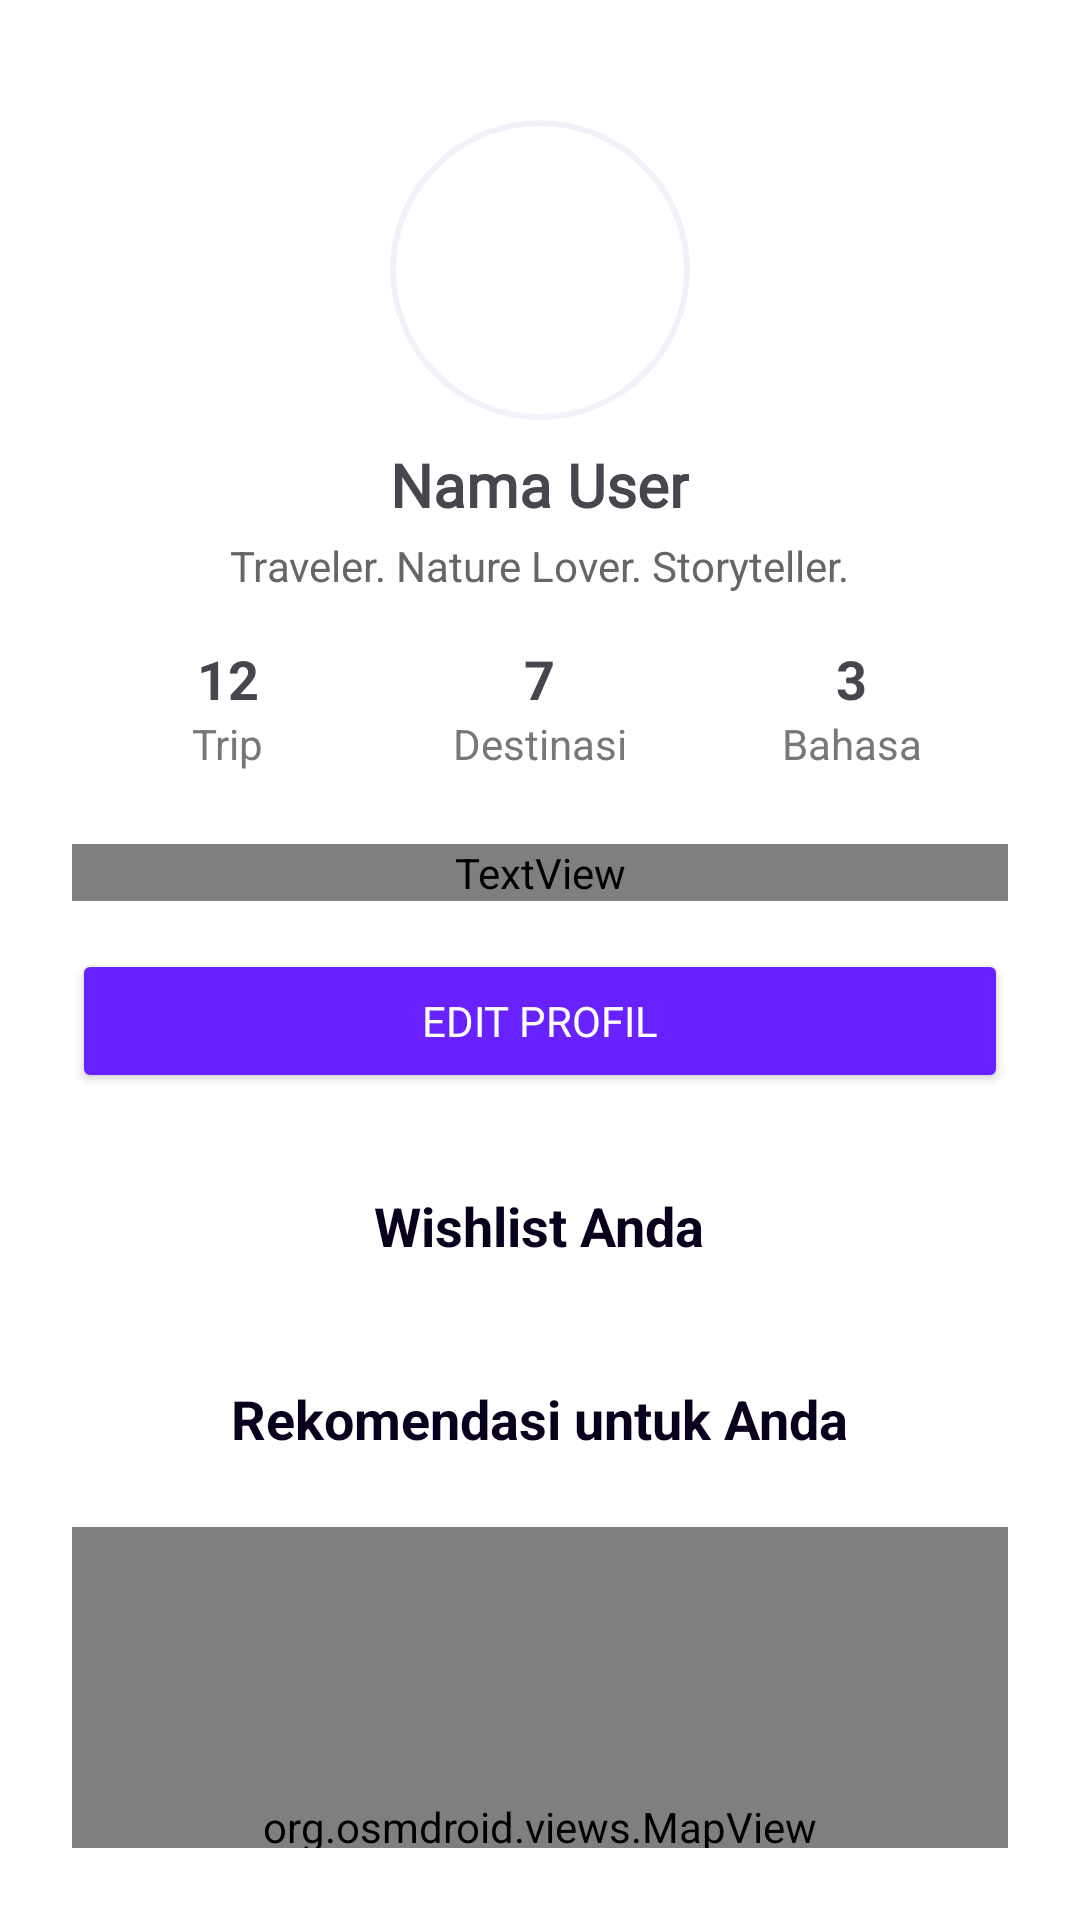

Layout XML and referenced resources for this Android screen:
<!-- AndroidManifest.xml: application theme Theme.TravelSiregar -->
<!-- res/layout/fragment_profile.xml -->
<?xml version="1.0" encoding="utf-8"?>
<androidx.core.widget.NestedScrollView
    xmlns:android="http://schemas.android.com/apk/res/android"
    xmlns:app="http://schemas.android.com/apk/res-auto"
    xmlns:tools="http://schemas.android.com/tools"
    android:layout_width="match_parent"
    android:layout_height="match_parent"
    android:background="@android:color/white"
    android:padding="24dp"
    tools:context=".Fragment.ProfileFragment">

    <LinearLayout
        android:layout_width="match_parent"
        android:layout_height="wrap_content"
        android:orientation="vertical"
        android:gravity="center_horizontal">

        
        <ImageView
            android:id="@+id/profileImage"
            android:layout_width="100dp"
            android:layout_height="100dp"
            android:layout_marginTop="16dp"
            android:layout_marginBottom="8dp"
            android:scaleType="centerCrop"
            android:background="@drawable/circle_bg"
            android:src="@drawable/user" />

        
        <TextView
            android:id="@+id/profileName"
            android:layout_width="wrap_content"
            android:layout_height="wrap_content"
            android:text="Nama User"
            android:fontFamily="@font/urbanist_bold"
            android:textSize="20sp"
            android:textStyle="bold" />

        
        <TextView
            android:id="@+id/profileBio"
            android:layout_width="wrap_content"
            android:layout_height="wrap_content"
            android:text="Traveler. Nature Lover. Storyteller."
            android:textColor="#666666"
            android:textSize="14sp"
            android:layout_marginTop="4dp" />

        
        <LinearLayout
            android:id="@+id/statLayout"
            android:layout_width="match_parent"
            android:layout_height="wrap_content"
            android:layout_marginTop="16dp"
            android:orientation="horizontal"
            android:gravity="center">

            <LinearLayout
                android:layout_width="0dp"
                android:layout_height="wrap_content"
                android:layout_weight="1"
                android:orientation="vertical"
                android:gravity="center">
                <TextView
                    android:layout_width="wrap_content"
                    android:layout_height="wrap_content"
                    android:text="12"
                    android:textStyle="bold"
                    android:textSize="18sp" />
                <TextView
                    android:layout_width="wrap_content"
                    android:layout_height="wrap_content"
                    android:text="Trip"
                    android:textSize="14sp"
                    android:textColor="#777777" />
            </LinearLayout>

            <LinearLayout
                android:layout_width="0dp"
                android:layout_height="wrap_content"
                android:layout_weight="1"
                android:orientation="vertical"
                android:gravity="center">
                <TextView
                    android:layout_width="wrap_content"
                    android:layout_height="wrap_content"
                    android:text="7"
                    android:textStyle="bold"
                    android:textSize="18sp" />
                <TextView
                    android:layout_width="wrap_content"
                    android:layout_height="wrap_content"
                    android:text="Destinasi"
                    android:textSize="14sp"
                    android:textColor="#777777" />
            </LinearLayout>

            <LinearLayout
                android:layout_width="0dp"
                android:layout_height="wrap_content"
                android:layout_weight="1"
                android:orientation="vertical"
                android:gravity="center">
                <TextView
                    android:layout_width="wrap_content"
                    android:layout_height="wrap_content"
                    android:text="3"
                    android:textStyle="bold"
                    android:textSize="18sp" />
                <TextView
                    android:layout_width="wrap_content"
                    android:layout_height="wrap_content"
                    android:text="Bahasa"
                    android:textSize="14sp"
                    android:textColor="#777777" />
            </LinearLayout>
        </LinearLayout>

        
        <TextView
            android:id="@+id/travelQuote"
            android:layout_width="match_parent"
            android:layout_height="wrap_content"
            android:layout_marginTop="24dp"
            android:text="Travel quote here"
            android:fontFamily="@font/urbanist_semibold_italic"
            android:textSize="14sp"
            android:textColor="#444444"
            android:gravity="center" />

        
        <Button
            android:id="@+id/editProfileBtn"
            android:layout_width="match_parent"
            android:layout_height="wrap_content"
            android:layout_marginTop="16dp"
            android:backgroundTint="@color/blue"
            android:text="Edit Profil"
            android:textColor="@android:color/white"
            android:fontFamily="@font/sora_medium" />

        
        <TextView
            android:id="@+id/wishlistTitle"
            android:layout_width="wrap_content"
            android:layout_height="wrap_content"
            android:layout_marginTop="32dp"
            android:text="Wishlist Anda"
            android:textSize="18sp"
            android:textStyle="bold"
            android:textColor="@color/darkBlue" />

        <androidx.recyclerview.widget.RecyclerView
            android:id="@+id/wishlistRecyclerView"
            android:layout_width="match_parent"
            android:layout_height="wrap_content"
            android:layout_marginTop="8dp"
            android:nestedScrollingEnabled="false" />

        <TextView
            android:id="@+id/textEmptyWishlist"
            android:layout_width="wrap_content"
            android:layout_height="wrap_content"
            android:layout_marginTop="8dp"
            android:layout_marginBottom="16dp"
            android:text="Belum ada wishlist"
            android:textColor="#999999"
            android:visibility="gone"
            android:textSize="14sp" />

        
        <TextView
            android:id="@+id/recommendationTitle"
            android:layout_width="wrap_content"
            android:layout_height="wrap_content"
            android:layout_marginTop="32dp"
            android:text="Rekomendasi untuk Anda"
            android:textSize="18sp"
            android:textStyle="bold"
            android:textColor="@color/darkBlue" />

        <androidx.recyclerview.widget.RecyclerView
            android:id="@+id/recommendationRecyclerView"
            android:layout_width="match_parent"
            android:layout_height="wrap_content"
            android:layout_marginTop="8dp"
            android:nestedScrollingEnabled="false" />

        
        <org.osmdroid.views.MapView
            android:id="@+id/osmMap"
            android:layout_width="match_parent"
            android:layout_height="200dp"
            android:layout_marginTop="16dp"
            android:layout_marginBottom="32dp" />

    </LinearLayout>
</androidx.core.widget.NestedScrollView>
<!-- resources referenced by this layout -->
<resources>
  <color name="blue">#6822ff</color>
  <color name="darkBlue">#09001d</color>
  <!-- drawable circle_bg (drawable) -->
  <shape xmlns:android="http://schemas.android.com/apk/res/android"
      android:shape="oval">
      <solid android:color="@android:color/white"/>
      <stroke
          android:width="2dp"
          android:color="@color/lightBlue"/>
  </shape>
  <style name="Theme.TravelSiregar" parent="Base.Theme.TravelSiregar" />
  <color name="lightBlue">#f2f1f9</color>
  <style name="Base.Theme.TravelSiregar" parent="Theme.Material3.DayNight.NoActionBar">
          
          
      </style>
</resources>
